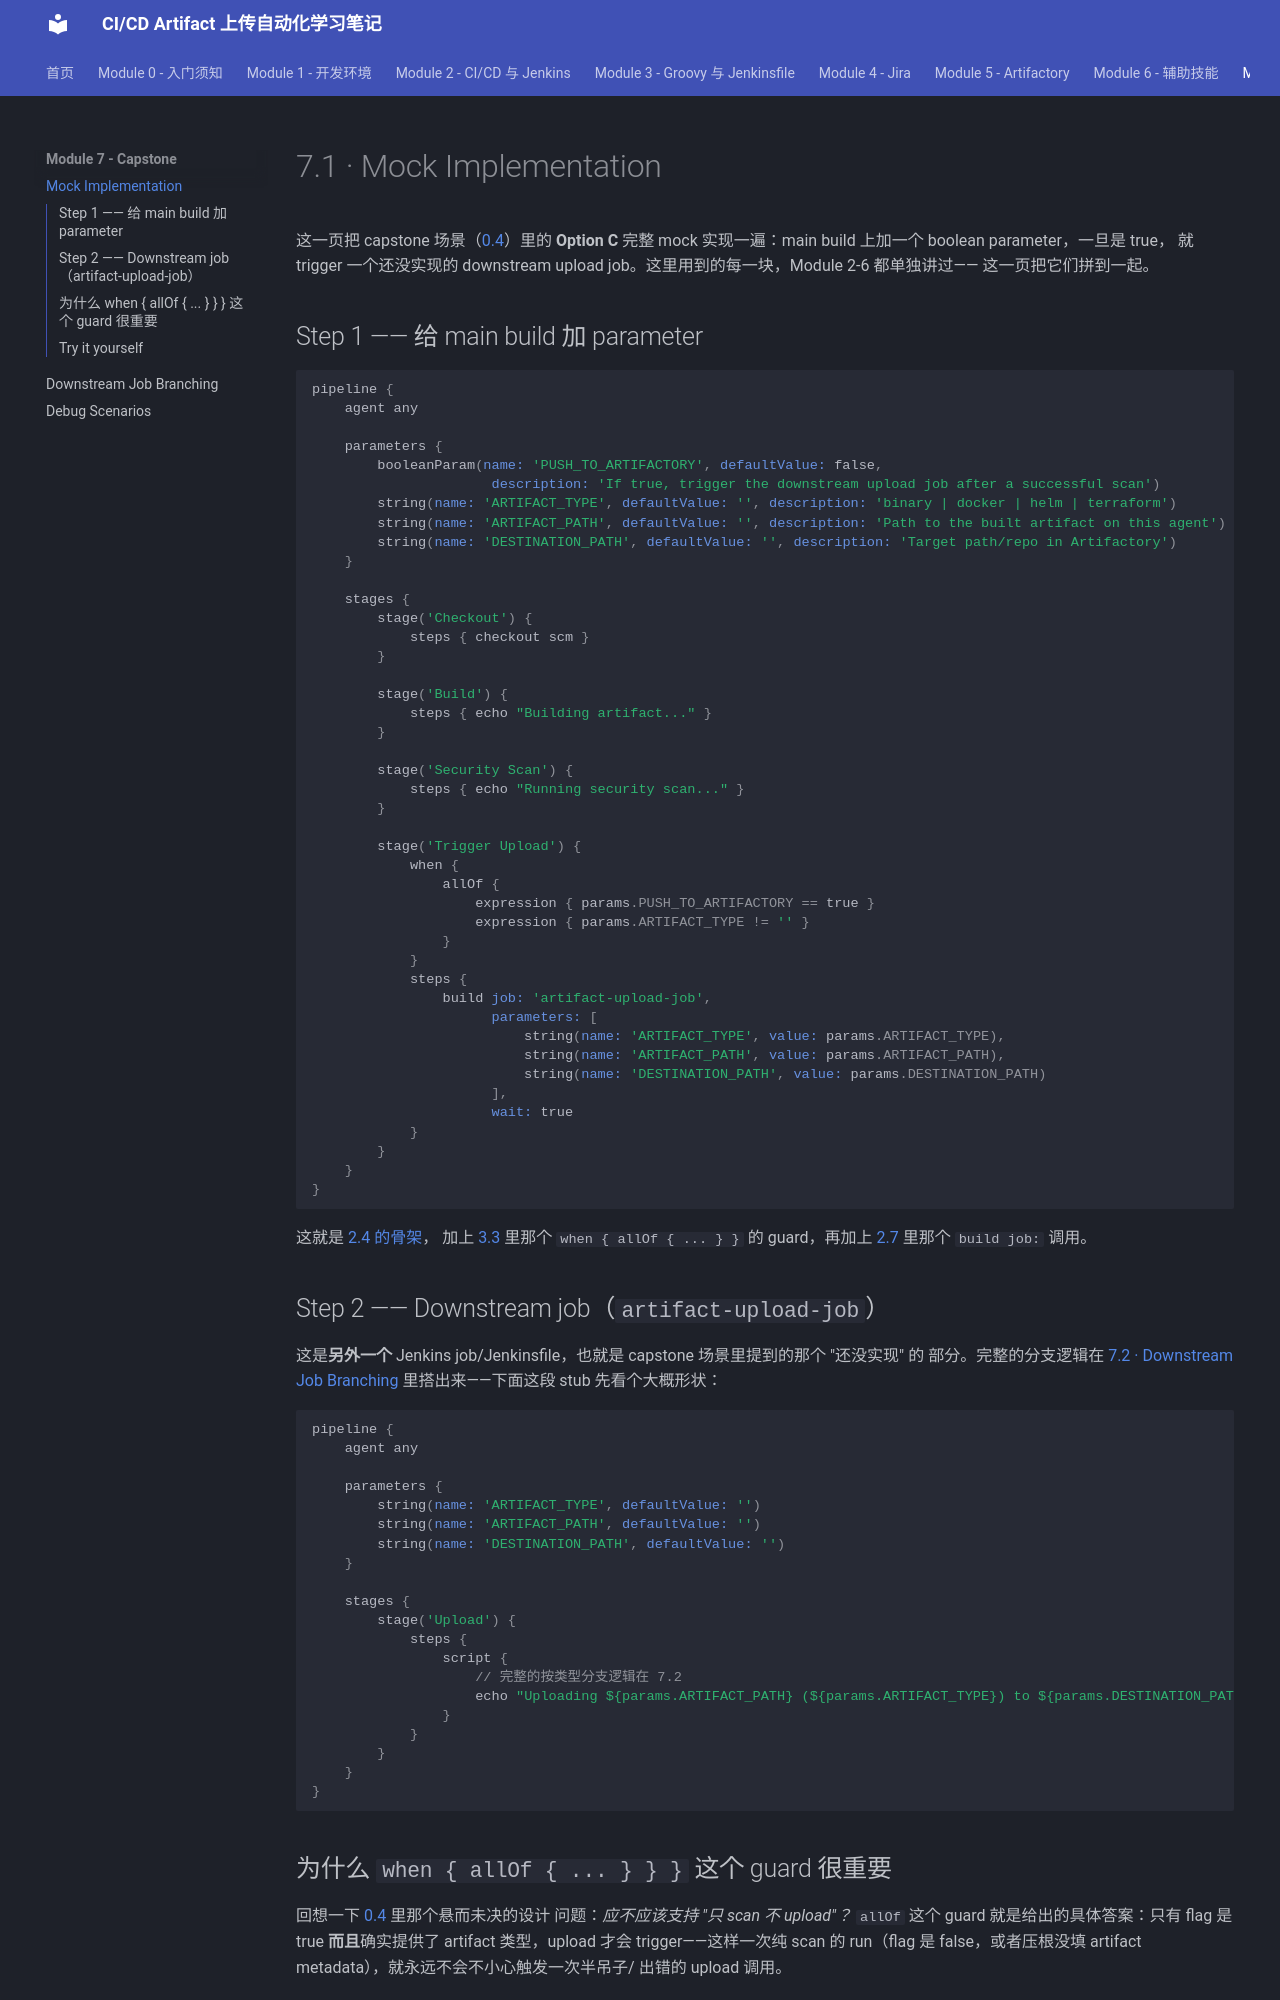

repository: Yichun-Zhang-ZYC/project1-textbook · page: module-7-capstone/7-1-option-c-mock-implementation/index.html · generator: mkdocs

# 7.1 · Mock Implementation

这一页把 capstone 场景（[0.4](../module-0-orientation/0-4-project-requirements.md)）里的
**Option C** 完整 mock 实现一遍：main build 上加一个 boolean parameter，一旦是 true，
就 trigger 一个还没实现的 downstream upload job。这里用到的每一块，Module 2-6 都单独讲过——
这一页把它们拼到一起。

## Step 1 —— 给 main build 加 parameter

```groovy
pipeline {
    agent any

    parameters {
        booleanParam(name: 'PUSH_TO_ARTIFACTORY', defaultValue: false,
                      description: 'If true, trigger the downstream upload job after a successful scan')
        string(name: 'ARTIFACT_TYPE', defaultValue: '', description: 'binary | docker | helm | terraform')
        string(name: 'ARTIFACT_PATH', defaultValue: '', description: 'Path to the built artifact on this agent')
        string(name: 'DESTINATION_PATH', defaultValue: '', description: 'Target path/repo in Artifactory')
    }

    stages {
        stage('Checkout') {
            steps { checkout scm }
        }

        stage('Build') {
            steps { echo "Building artifact..." }
        }

        stage('Security Scan') {
            steps { echo "Running security scan..." }
        }

        stage('Trigger Upload') {
            when {
                allOf {
                    expression { params.PUSH_TO_ARTIFACTORY == true }
                    expression { params.ARTIFACT_TYPE != '' }
                }
            }
            steps {
                build job: 'artifact-upload-job',
                      parameters: [
                          string(name: 'ARTIFACT_TYPE', value: params.ARTIFACT_TYPE),
                          string(name: 'ARTIFACT_PATH', value: params.ARTIFACT_PATH),
                          string(name: 'DESTINATION_PATH', value: params.DESTINATION_PATH)
                      ],
                      wait: true
            }
        }
    }
}
```

这就是 [2.4 的骨架](../module-2-cicd-jenkins/2-4-declarative-pipeline-structure.md)，
加上 [3.3](../module-3-groovy-jenkinsfile/3-3-conditional-stages.md) 里那个
`when { allOf { ... } }` 的 guard，再加上
[2.7](../module-2-cicd-jenkins/2-7-parent-child-jobs.md) 里那个 `build job:` 调用。

## Step 2 —— Downstream job（`artifact-upload-job`）

这是**另外一个** Jenkins job/Jenkinsfile，也就是 capstone 场景里提到的那个 "还没实现" 的
部分。完整的分支逻辑在
[7.2 · Downstream Job Branching](7-2-downstream-job-branching.md) 里搭出来——下面这段 stub
先看个大概形状：

```groovy
pipeline {
    agent any

    parameters {
        string(name: 'ARTIFACT_TYPE', defaultValue: '')
        string(name: 'ARTIFACT_PATH', defaultValue: '')
        string(name: 'DESTINATION_PATH', defaultValue: '')
    }

    stages {
        stage('Upload') {
            steps {
                script {
                    // 完整的按类型分支逻辑在 7.2
                    echo "Uploading ${params.ARTIFACT_PATH} (${params.ARTIFACT_TYPE}) to ${params.DESTINATION_PATH}"
                }
            }
        }
    }
}
```
